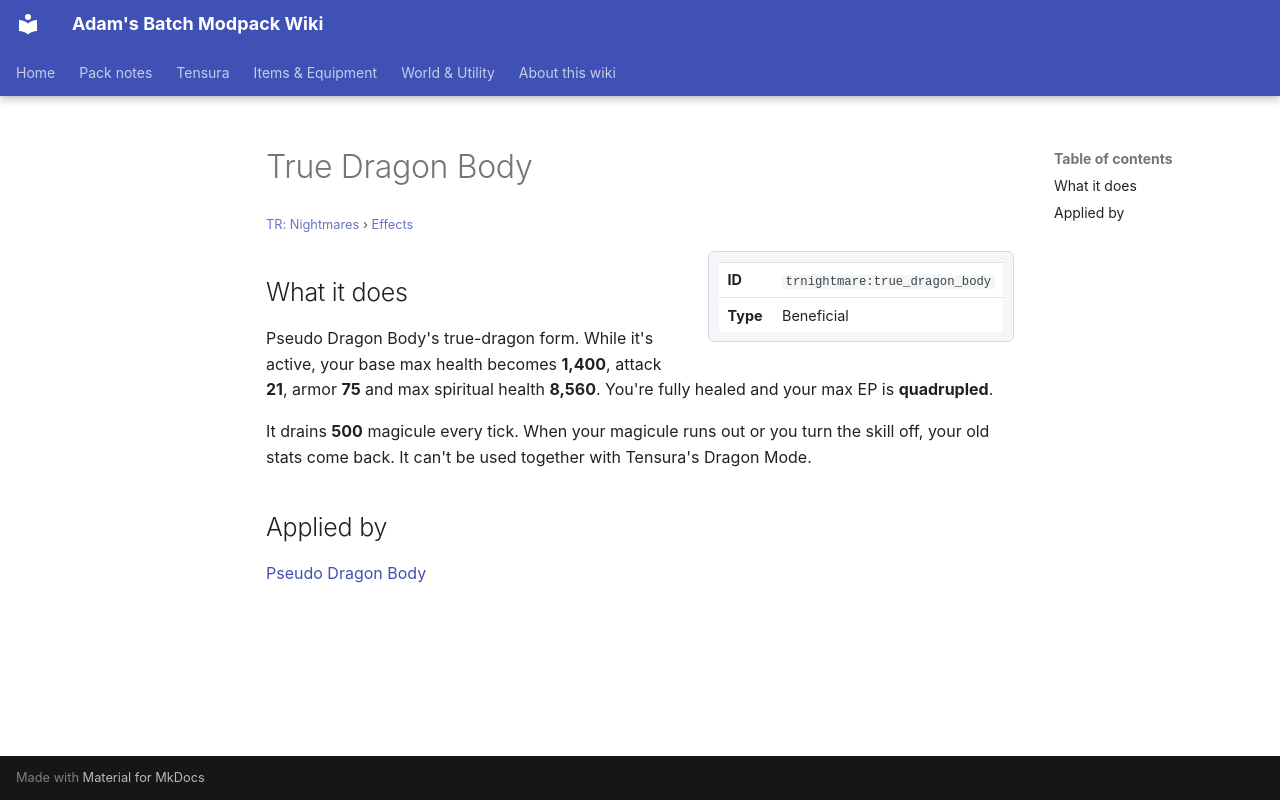

repository: Proteus-Nell/Adams-Batch-MC-Modpack-Wiki · page: tr-nightmares/effects/true-dragon-body/index.html · generator: mkdocs

# True Dragon Body

<small>[TR: Nightmares](../index.md) &rsaquo; [Effects](index.md)</small>

<div class="infobox" markdown>

| | |
|---|---|
| **ID** | `trnightmare:true_dragon_body` |
| **Type** | Beneficial |

</div>

## What it does

Pseudo Dragon Body's true-dragon form. While it's active, your base max health becomes **1,400**, attack **21**, armor **75** and max spiritual health **8,560**. You're fully healed and your max EP is **quadrupled**.

It drains **500** magicule every tick. When your magicule runs out or you turn the skill off, your old stats come back. It can't be used together with Tensura's Dragon Mode.

## Applied by

[Pseudo Dragon Body](../abilities/extra-skills/pseudo-dragon-body.md)
